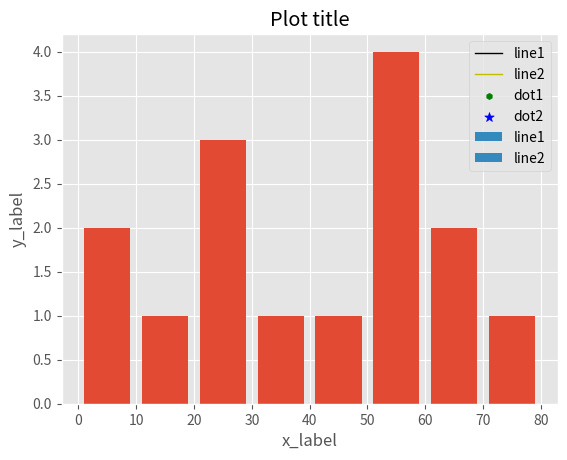

This chart was generated by the following Python code:
from matplotlib import pyplot as plt, style

'''
pre-coded colors:
white:w
red:r
yellow:y
blue:b
green:g
cyan:c
magenta:m
black:k
circle:o
square:s
pentagon:p
hexagons:h
diamonds:d
vector:v upside_down triangle
x_mark:x

red, blue, green, yellow...
color='#hex_color'
'''

# style.use [ggplot, grayscale, dark_background]
# plt.grid(True)

style.use('ggplot')


x = []
y = []
x2 = []
y2 = []

plt.plot(x, y, 'k', linewidth=1, label="line1")
plt.plot(x2, y2, 'y', linewidth=1, label="line2")

plt.scatter(x, y, color='g', label="dot1", marker='h', s=20)
plt.scatter(x2, y2, color='b', label="dot2", marker='*', s=50)

plt.bar(x, y, color='b', label="line1", width=0.5)
plt.bar(x2, y2, color='r', label="line2", width=0.25)

population = [21, 54, 87, 9, 51, 51, 15, 51, 71, 81, 6, 62, 26, 62, 32, 24, 40]
bins = [0, 10, 20, 30, 40, 50, 60, 70, 80]
plt.hist(population, bins, histtype='bar', rwidth=0.8)

plt.xlabel('x_label')
plt.ylabel('y_label')
plt.title('Plot title')
plt.legend()
plt.show()
